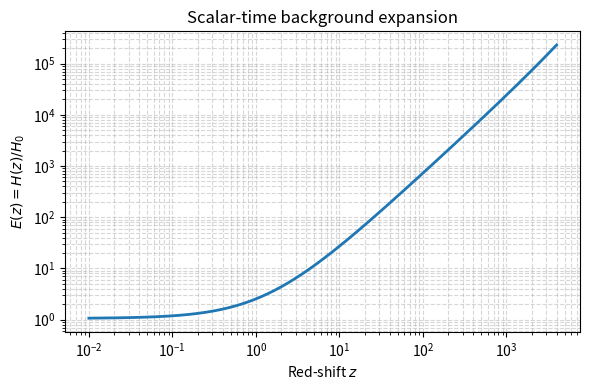

The script that saved this image:
import os
import numpy as np
import matplotlib.pyplot as plt

h = 0.7
Omega_r0 = 4.2e-5 / h**2   # 8.57 × 10⁻⁵
Omega_m0 = 0.50
Omega_tau0 = 0.62

print(f"Sum of Ω's today = {Omega_r0 + Omega_m0 + Omega_tau0:.3f}")

z = np.logspace(-2, 3.6, 500)   #  z = 0.01 ... 4000

Ez = np.sqrt(Omega_r0*(1+z)**4 +
             Omega_m0*(1+z)**3 +
             Omega_tau0*(1+z)**2)

def dominant(z_val):
    r = Omega_r0*(1+z_val)**4
    m = Omega_m0*(1+z_val)**3
    t = Omega_tau0*(1+z_val)**2
    winner = max((r,"radiation"), (m,"matter"), (t,"τ-field"),
                 key=lambda pair: pair[0])[1]
    return winner, r/(r+m+t), m/(r+m+t), t/(r+m+t)

for test_z in [0, 1, 10, 100, 2000]:
    dom, f_r, f_m, f_t = dominant(test_z)
    print(f"z={test_z:>4} : {dom:9s} dominates "
          f"(fractions  r={f_r:.2%}, m={f_m:.2%}, τ={f_t:.2%})")

plt.figure(figsize=(6,4))
plt.loglog(z, Ez, lw=2, color="C0")
plt.xlabel("Red-shift $z$")
plt.ylabel("$E(z)=H(z)/H_0$")
plt.title("Scalar-time background expansion")
plt.grid(True, which="both", ls="--", alpha=0.5)
plt.tight_layout()

os.makedirs("images", exist_ok=True)
plt.savefig("images/Figure4_Background_Expansion.png", dpi=150)
plt.show()
